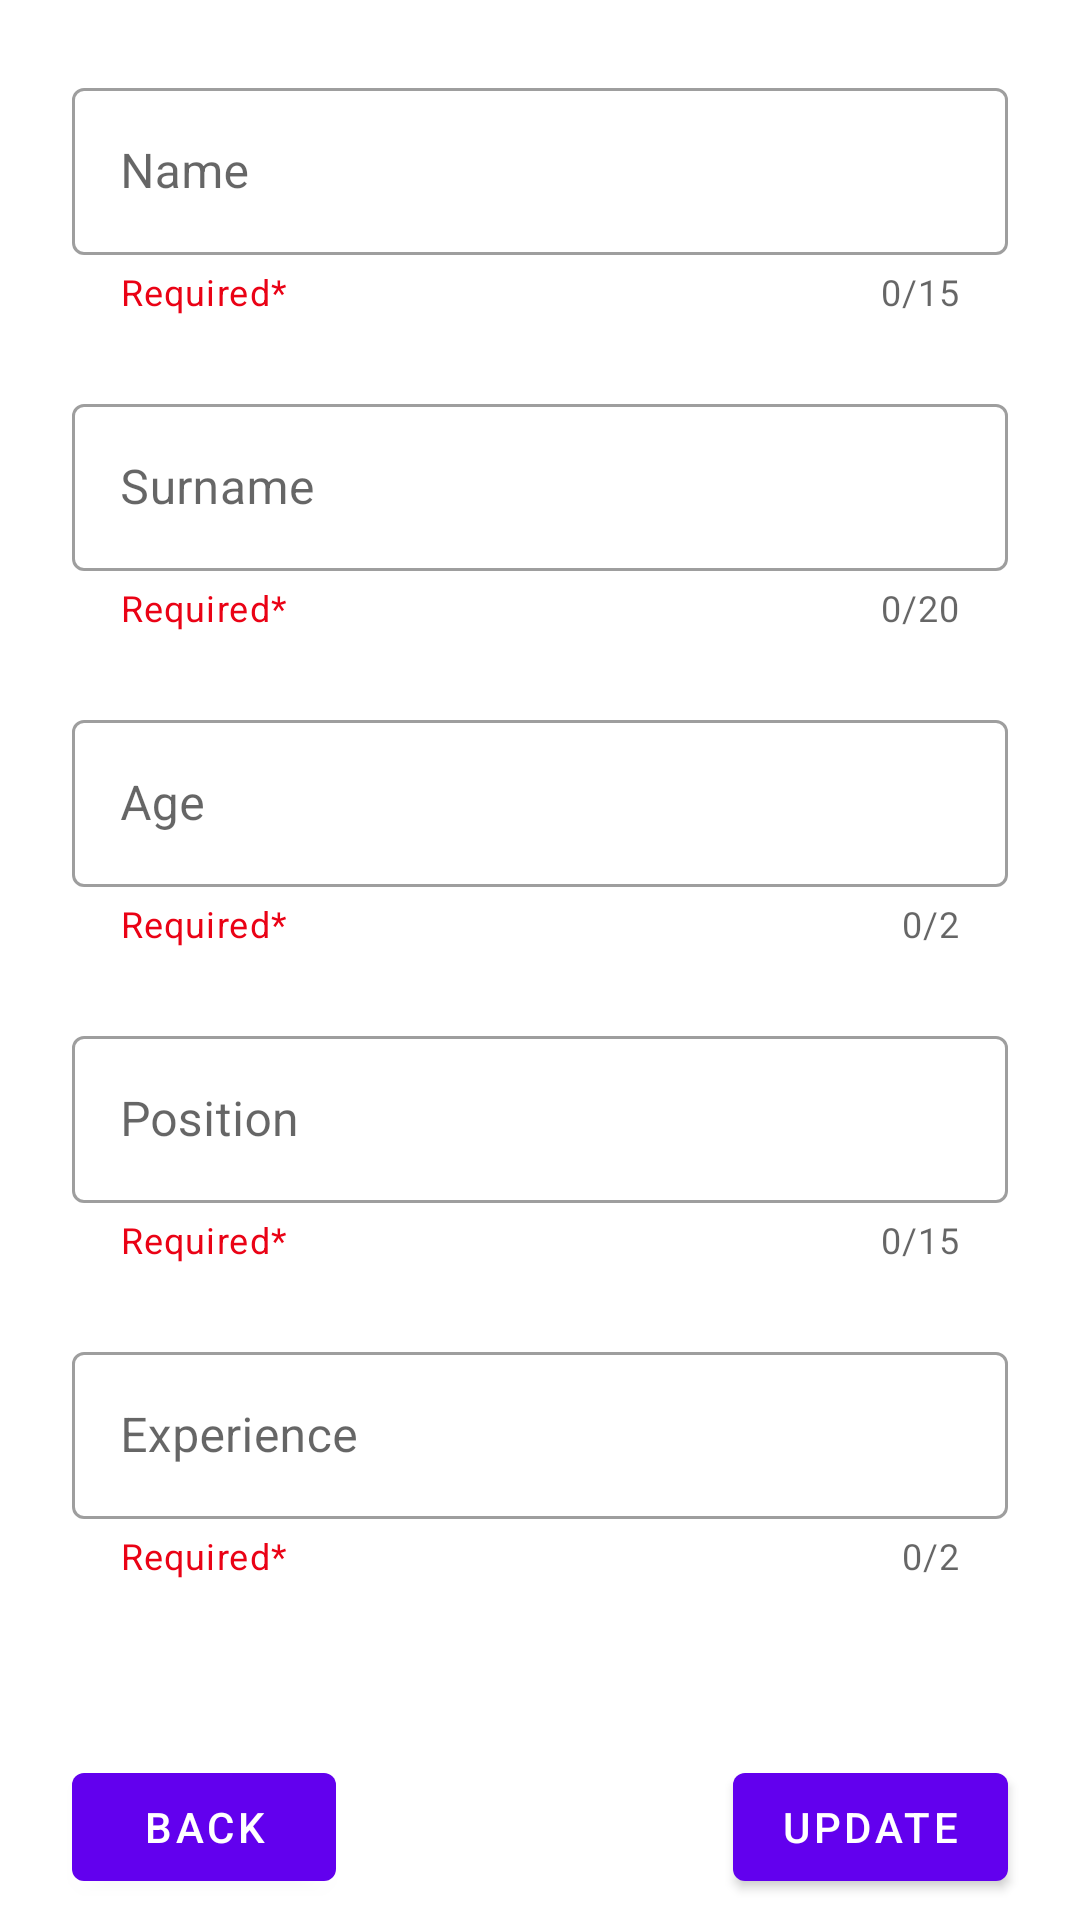

Write the Android layout XML for this screen, with the resource values it uses.
<!-- AndroidManifest.xml: application theme Theme.Rsandroidtask4 -->
<!-- res/layout/fragment_update_item.xml -->
<?xml version="1.0" encoding="utf-8"?>
<androidx.constraintlayout.widget.ConstraintLayout xmlns:android="http://schemas.android.com/apk/res/android"
    xmlns:app="http://schemas.android.com/apk/res-auto"
    android:layout_width="match_parent"
    android:layout_height="match_parent"
    >

    <com.google.android.material.textfield.TextInputLayout
        android:id="@+id/text_update_layout_name"
        style="@style/Widget.MaterialComponents.TextInputLayout.OutlinedBox"
        android:layout_width="match_parent"
        android:layout_height="wrap_content"
        android:layout_marginStart="@dimen/main_dimen"
        android:layout_marginTop="@dimen/main_dimen"
        android:layout_marginEnd="@dimen/main_dimen"
        android:hint="@string/name"
        app:counterEnabled="true"
        app:counterMaxLength="15"
        app:endIconMode="clear_text"
        app:helperText="Required*"
        app:helperTextTextColor="@color/red"
        app:layout_constraintEnd_toEndOf="parent"
        app:layout_constraintStart_toStartOf="parent"
        app:layout_constraintTop_toTopOf="parent">

        <com.google.android.material.textfield.TextInputEditText
            android:id="@+id/text_update_name"
            android:layout_width="match_parent"
            android:layout_height="wrap_content"
            android:inputType="text"
            android:maxLength="15">

        </com.google.android.material.textfield.TextInputEditText>
    </com.google.android.material.textfield.TextInputLayout>

    <com.google.android.material.textfield.TextInputLayout
        android:id="@+id/text_update_layout_surname"
        style="@style/Widget.MaterialComponents.TextInputLayout.OutlinedBox"
        android:layout_width="match_parent"
        android:layout_height="wrap_content"
        android:layout_marginStart="@dimen/main_dimen"
        android:layout_marginTop="@dimen/main_dimen"
        android:layout_marginEnd="@dimen/main_dimen"
        android:hint="@string/surname"
        app:counterEnabled="true"
        app:counterMaxLength="20"
        app:endIconMode="clear_text"
        app:helperText="Required*"
        app:helperTextTextColor="@color/red"
        app:layout_constraintEnd_toEndOf="parent"
        app:layout_constraintStart_toStartOf="parent"
        app:layout_constraintTop_toBottomOf="@id/text_update_layout_name">

        <com.google.android.material.textfield.TextInputEditText
            android:id="@+id/text_update_surname"
            android:layout_width="match_parent"
            android:layout_height="wrap_content"
            android:inputType="text"
            android:maxLength="20">

        </com.google.android.material.textfield.TextInputEditText>
    </com.google.android.material.textfield.TextInputLayout>

    <com.google.android.material.textfield.TextInputLayout
        android:id="@+id/text_update_layout_age"
        style="@style/Widget.MaterialComponents.TextInputLayout.OutlinedBox.ExposedDropdownMenu"
        android:layout_width="match_parent"
        android:layout_height="wrap_content"
        android:layout_marginStart="@dimen/main_dimen"
        android:layout_marginTop="@dimen/main_dimen"
        android:layout_marginEnd="@dimen/main_dimen"
        android:hint="@string/age"
        app:counterEnabled="true"
        app:counterMaxLength="2"
        app:endIconMode="clear_text"
        app:helperText="Required*"
        app:helperTextTextColor="@color/red"
        app:layout_constraintEnd_toEndOf="parent"
        app:layout_constraintStart_toStartOf="parent"
        app:layout_constraintTop_toBottomOf="@id/text_update_layout_surname">

        <AutoCompleteTextView
            android:id="@+id/text_update_age"
            android:layout_width="match_parent"
            android:layout_height="wrap_content"
            android:layout_weight="1"
            android:inputType="number"
            android:maxLength="2" />

    </com.google.android.material.textfield.TextInputLayout>

    <com.google.android.material.textfield.TextInputLayout
        android:id="@+id/text_update_layout_position"
        style="@style/Widget.MaterialComponents.TextInputLayout.OutlinedBox"
        android:layout_width="match_parent"
        android:layout_height="wrap_content"
        android:layout_marginStart="@dimen/main_dimen"
        android:layout_marginTop="@dimen/main_dimen"
        android:layout_marginEnd="@dimen/main_dimen"
        android:hint="@string/position"
        app:counterEnabled="true"
        app:counterMaxLength="15"
        app:endIconMode="clear_text"
        app:helperText="Required*"
        app:helperTextTextColor="@color/red"
        app:layout_constraintEnd_toEndOf="parent"
        app:layout_constraintStart_toStartOf="parent"
        app:layout_constraintTop_toBottomOf="@id/text_update_layout_age">

        <com.google.android.material.textfield.TextInputEditText
            android:id="@+id/text_update_position"
            android:layout_width="match_parent"
            android:layout_height="wrap_content"
            android:inputType="text"
            android:maxLength="15">

        </com.google.android.material.textfield.TextInputEditText>

    </com.google.android.material.textfield.TextInputLayout>

    <com.google.android.material.textfield.TextInputLayout
        android:id="@+id/text_update_layout_experience"
        style="@style/Widget.MaterialComponents.TextInputLayout.OutlinedBox.ExposedDropdownMenu"
        android:layout_width="match_parent"
        android:layout_height="wrap_content"
        android:layout_marginStart="@dimen/main_dimen"
        android:layout_marginTop="@dimen/main_dimen"
        android:layout_marginEnd="@dimen/main_dimen"
        android:hint="@string/experience"
        app:counterEnabled="true"
        app:counterMaxLength="2"
        app:endIconMode="clear_text"
        app:helperText="Required*"
        app:helperTextTextColor="@color/red"
        app:layout_constraintEnd_toEndOf="parent"
        app:layout_constraintStart_toStartOf="parent"
        app:layout_constraintTop_toBottomOf="@id/text_update_layout_position">

        <AutoCompleteTextView
            android:id="@+id/text_update_experience"
            android:layout_width="match_parent"
            android:layout_height="wrap_content"
            android:layout_weight="1"
            android:inputType="number"
            android:maxLength="2" />

    </com.google.android.material.textfield.TextInputLayout>

    <androidx.constraintlayout.widget.Guideline
        android:id="@+id/margin_bottom_guideline"
        android:layout_width="0dp"
        android:layout_height="0dp"
        android:orientation="horizontal"
        app:layout_constraintGuide_end="55dp">

    </androidx.constraintlayout.widget.Guideline>


    <com.google.android.material.button.MaterialButton
        android:id="@+id/back_button"
        android:layout_width="0dp"
        android:layout_height="wrap_content"
        android:layout_marginStart="@dimen/main_dimen"
        android:text="@string/back"
        app:layout_constraintStart_toStartOf="parent"
        app:layout_constraintTop_toBottomOf="@id/margin_bottom_guideline">

    </com.google.android.material.button.MaterialButton>

    <com.google.android.material.button.MaterialButton
        android:id="@+id/add_to_table_button"
        android:layout_width="0dp"
        android:layout_height="wrap_content"
        android:layout_marginEnd="@dimen/main_dimen"
        android:text="@string/update"
        app:icon="@drawable/ic_baseline_save_24"
        app:layout_constraintEnd_toEndOf="parent"
        app:layout_constraintTop_toBottomOf="@id/margin_bottom_guideline">

    </com.google.android.material.button.MaterialButton>
</androidx.constraintlayout.widget.ConstraintLayout>
<!-- resources referenced by this layout -->
<resources>
  <color name="red">#EA0215</color>
  <dimen name="main_dimen">24dp</dimen>
  <string name="age">Age</string>
  <string name="back">Back</string>
  <string name="experience">Experience</string>
  <string name="name">Name</string>
  <string name="position">Position</string>
  <string name="surname">Surname</string>
  <string name="update">Update</string>
  <style name="Theme.Rsandroidtask4" parent="Theme.MaterialComponents.DayNight.DarkActionBar">
          
          <item name="colorPrimary">@color/purple_500</item>
          <item name="colorPrimaryVariant">@color/purple_700</item>
          <item name="colorOnPrimary">@color/white</item>
          
          <item name="colorSecondary">@color/teal_200</item>
          <item name="colorSecondaryVariant">@color/teal_700</item>
          <item name="colorOnSecondary">@color/black</item>
          
          <item name="android:statusBarColor" tools:targetApi="l">?attr/colorPrimaryVariant</item>
          
      </style>
  <color name="purple_500">#FF6200EE</color>
  <color name="purple_700">#FF3700B3</color>
  <color name="white">#FFFFFFFF</color>
  <color name="teal_200">#FF03DAC5</color>
  <color name="teal_700">#FF018786</color>
  <color name="black">#FF000000</color>
</resources>
